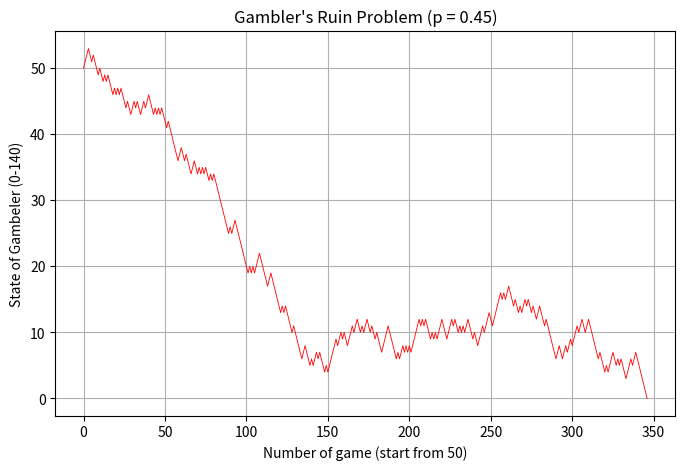

The script that saved this image:
import numpy as np
import matplotlib.pyplot as plt

S_AMOUNT = 50
W_AMOUNT = 140

I_Amount = S_AMOUNT
NumberOfGame = 100000

Amount = [ I_Amount ]
p = 0.45 # probability of winn
Prob = [p,1-p]

t = 0
while NumberOfGame > 0:
    t += 1
    rr = np.random.random()
    if rr < Prob[0]:
        I_Amount += 1
    else:
        I_Amount -= 1 

    Amount.append(I_Amount)

    if I_Amount == 0:
        break
    if I_Amount == W_AMOUNT:
        break
    NumberOfGame -= 1

print(f"Number of game: {t}")
print(f"Total Gain: {I_Amount}")

# Graph Plot,
fig = plt.figure(figsize=(8,5),dpi=200)
plt.plot(Amount, color='red', linewidth=0.6)
plt.xlabel(f"Number of game (start from {S_AMOUNT})")
plt.ylabel(f"State of Gambeler (0-{W_AMOUNT})")
plt.title(f"Gambler's Ruin Problem (p = {p})")
plt.grid(True)
plt.show()
